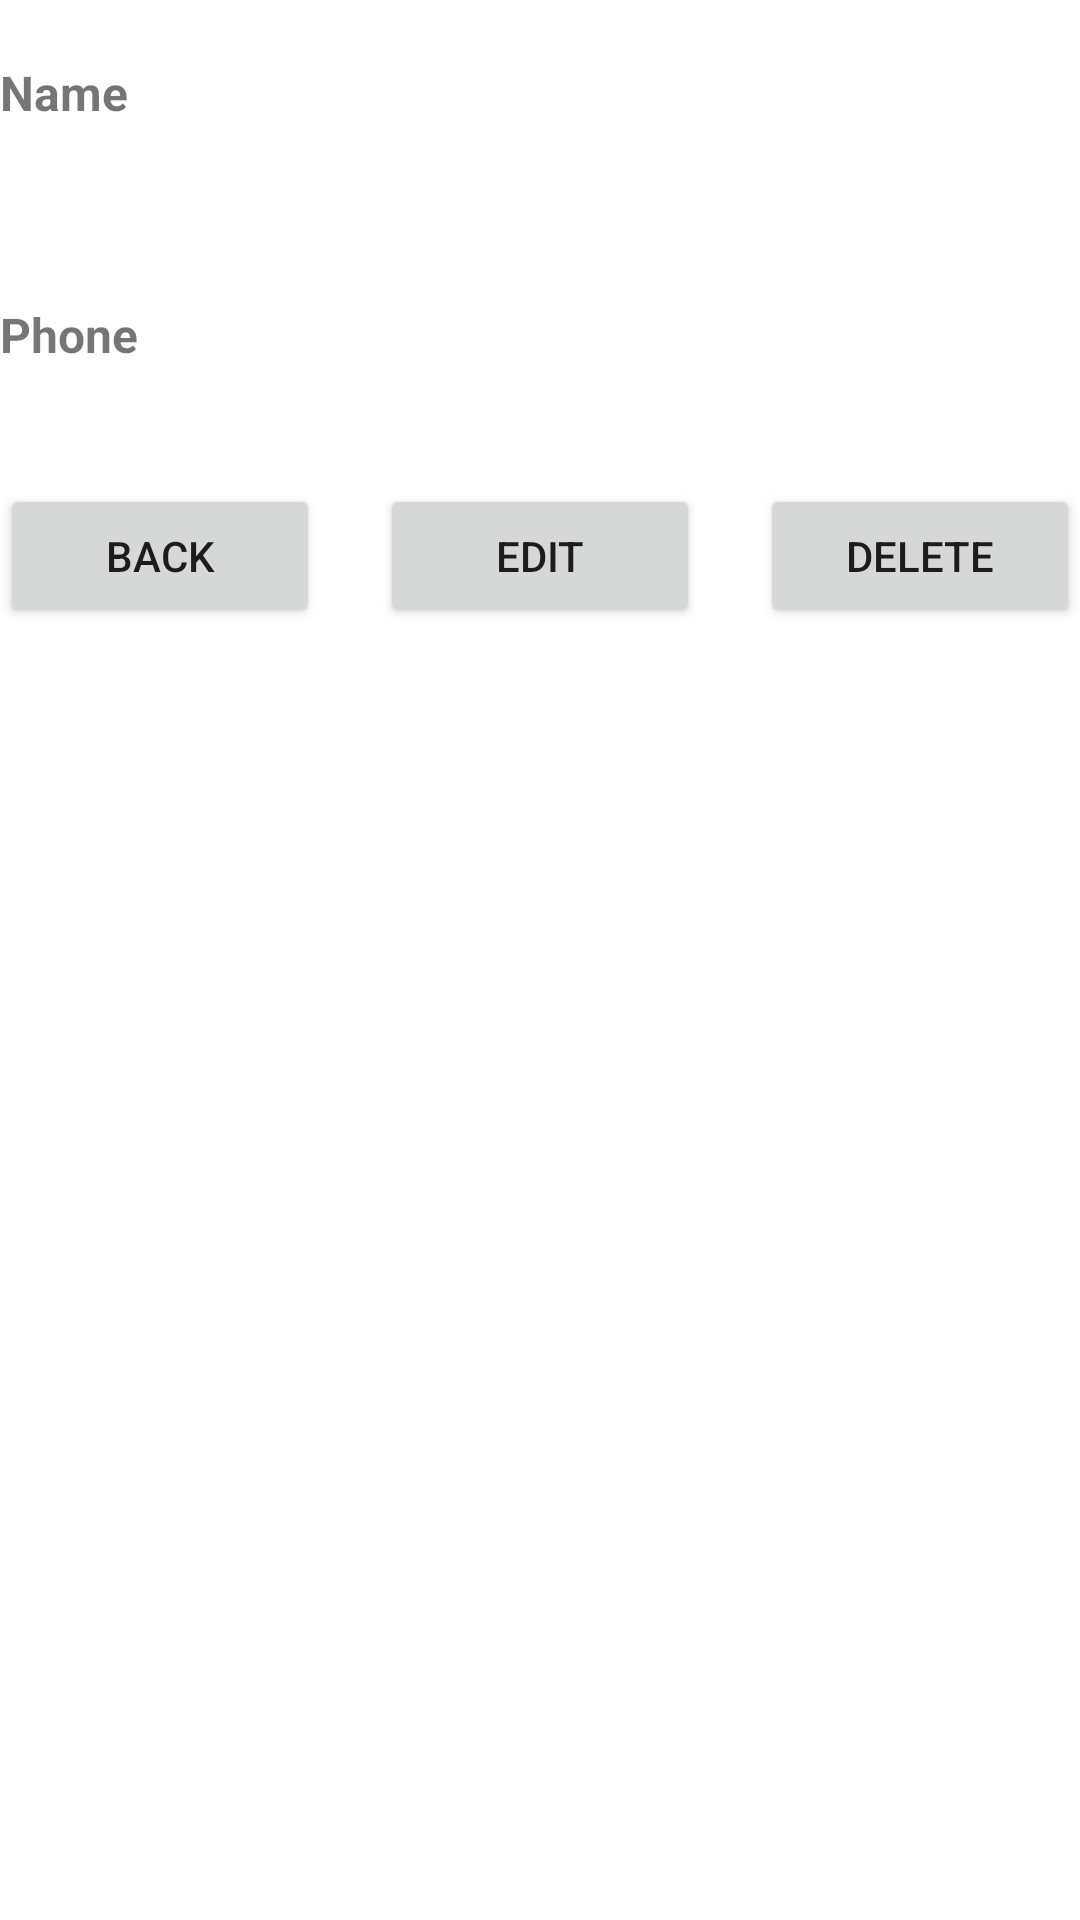

Android layout source for this screen:
<!-- AndroidManifest.xml: application theme Theme.CRUDWithSQLiteDatabase -->
<!-- res/layout/activity_contact_detail.xml -->
<?xml version="1.0" encoding="utf-8"?>
<LinearLayout xmlns:android="http://schemas.android.com/apk/res/android"
    xmlns:app="http://schemas.android.com/apk/res-auto"
    xmlns:tools="http://schemas.android.com/tools"
    android:layout_width="match_parent"
    android:layout_height="match_parent"
    android:orientation="vertical"
    tools:context=".ContactDetailActivity"
    android:layout_margin="20dp">

    <TextView
        android:id="@+id/textView"
        android:layout_width="match_parent"
        android:layout_height="wrap_content"
        android:paddingTop="20dp"
        android:text="Name"
        android:textSize="16sp"
        android:textStyle="bold" />

    <TextView
        android:id="@+id/Name"
        android:layout_width="match_parent"
        android:layout_height="wrap_content"
        android:paddingTop="20dp"/>

    <TextView
        android:id="@+id/textView3"
        android:layout_width="match_parent"
        android:layout_height="wrap_content"
        android:text="Phone"
        android:paddingTop="20dp"
        android:textSize="16sp"
        android:textStyle="bold"
        />

    <TextView
        android:id="@+id/Phone"
        android:layout_width="match_parent"
        android:layout_height="wrap_content"
        android:paddingTop="20dp"/>

    <LinearLayout
        android:layout_width="match_parent"
        android:layout_height="match_parent"
        android:orientation="horizontal">

        <Button
            android:id="@+id/Back"
            android:layout_width="wrap_content"
            android:layout_height="wrap_content"
            android:layout_marginRight="10dp"
            android:layout_weight="1"
            android:text="back" />

        <Button
            android:id="@+id/buttonEdit"
            android:layout_width="wrap_content"
            android:layout_height="wrap_content"
            android:layout_marginLeft="10dp"
            android:layout_marginRight="10dp"
            android:layout_weight="1"
            android:text="edit" />

        <Button
            android:id="@+id/buttonDelete"
            android:layout_width="wrap_content"
            android:layout_height="wrap_content"
            android:layout_marginLeft="10dp"
            android:layout_weight="1"
            android:text="delete" />
    </LinearLayout>
</LinearLayout>
<!-- resources referenced by this layout -->
<resources>
  <style name="Theme.CRUDWithSQLiteDatabase" parent="Theme.MaterialComponents.DayNight.DarkActionBar">
          
          <item name="colorPrimary">@color/purple_500</item>
          <item name="colorPrimaryVariant">@color/purple_700</item>
          <item name="colorOnPrimary">@color/white</item>
          
          <item name="colorSecondary">@color/teal_200</item>
          <item name="colorSecondaryVariant">@color/teal_700</item>
          <item name="colorOnSecondary">@color/black</item>
          
          <item name="android:statusBarColor">?attr/colorPrimaryVariant</item>
          
      </style>
  <!-- not gathered from this repository: default colours our renderer supplied (Android Studio template values) -->
  <color name="purple_500">#FF6200EE</color>
  <color name="purple_700">#FF3700B3</color>
  <color name="teal_200">#FF03DAC5</color>
  <color name="teal_700">#FF018786</color>
  <color name="black">#FF000000</color>
  <color name="white">#FFFFFFFF</color>
</resources>
